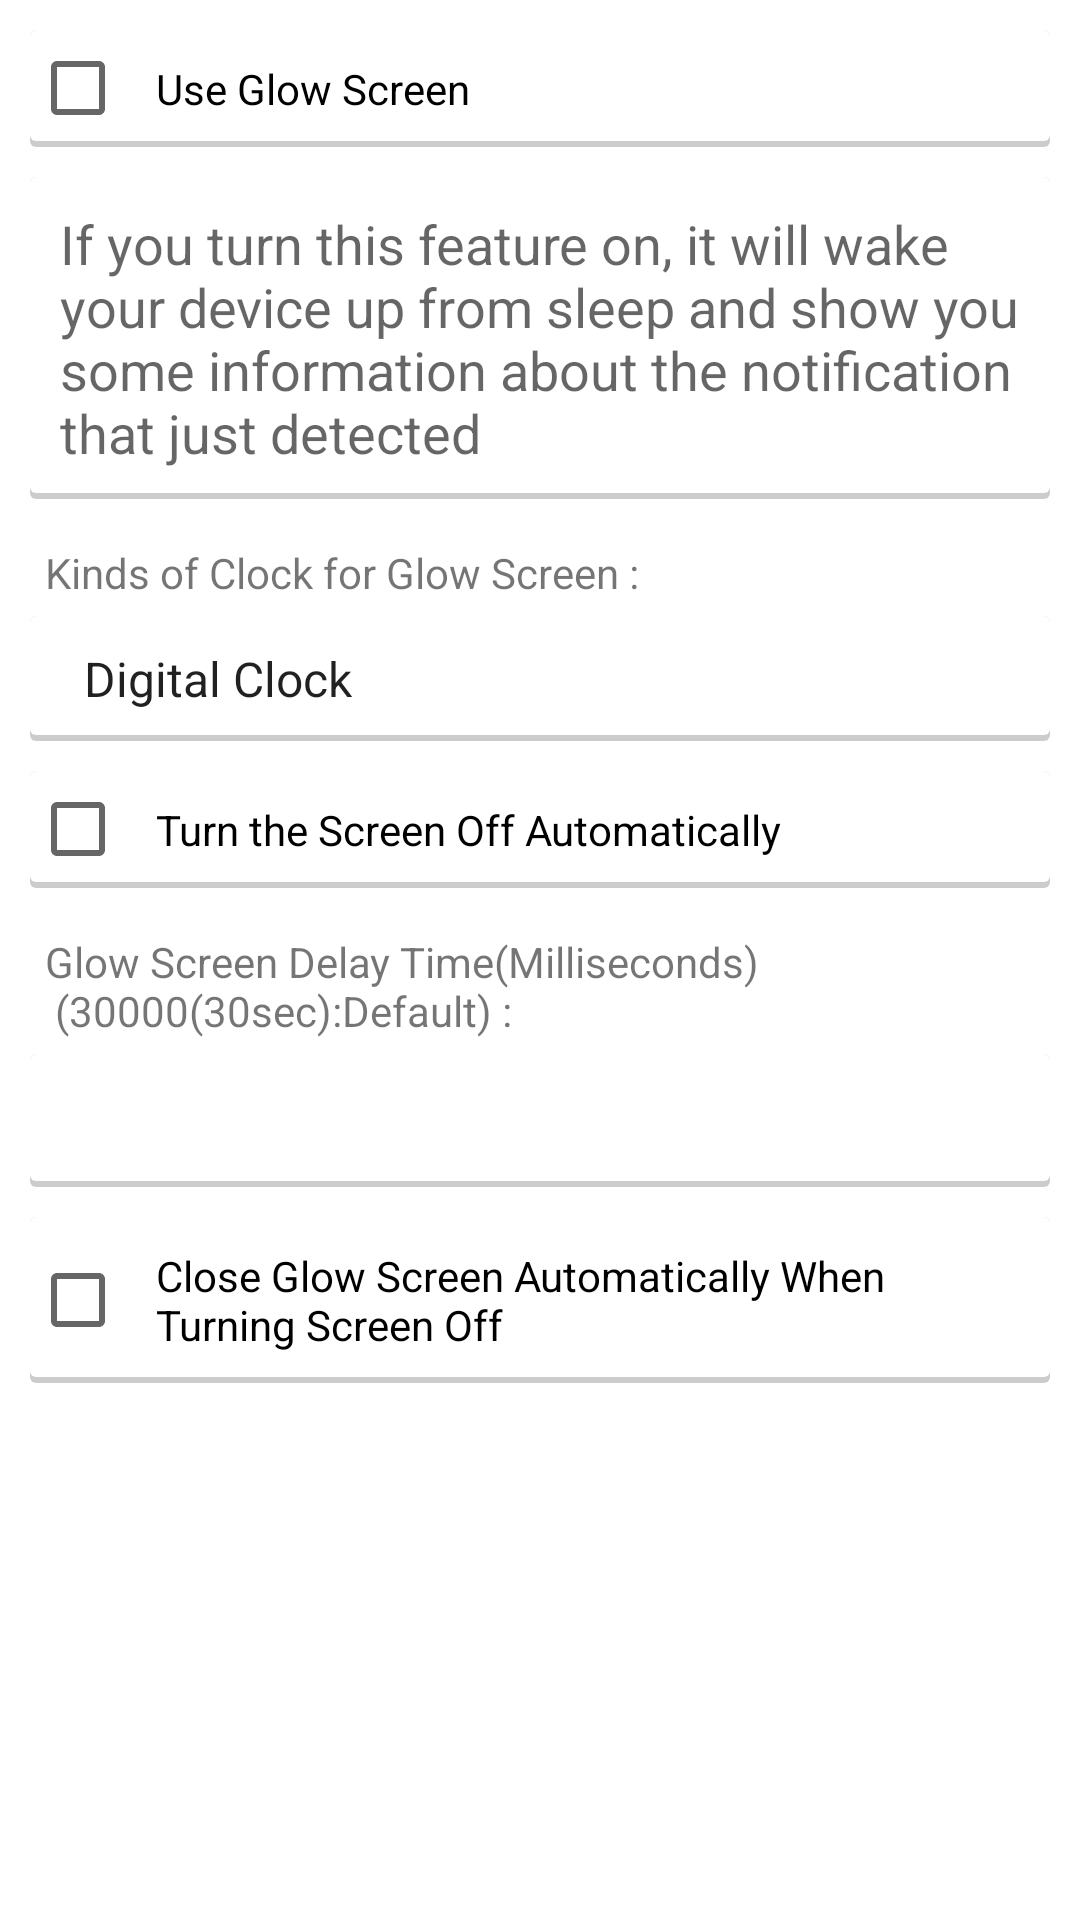

Layout XML and referenced resources for this Android screen:
<!-- AndroidManifest.xml: application theme Theme.Gray -->
<!-- res/layout/activity_glow_screen_settings.xml -->
<FrameLayout xmlns:android="http://schemas.android.com/apk/res/android"
    android:layout_width="match_parent"
    android:layout_height="match_parent"
    android:background="@drawable/ab_solid_gray"
    android:fitsSystemWindows="true" >

<ScrollView xmlns:android="http://schemas.android.com/apk/res/android"
    xmlns:tools="http://schemas.android.com/tools"
    android:layout_width="fill_parent"
    android:layout_height="fill_parent"
    android:background="@android:color/white">

    <LinearLayout
        android:layout_width="fill_parent"
        android:layout_height="fill_parent"
        android:orientation="vertical"
        android:layout_marginTop="10dp"
        android:layout_marginLeft="10dp"
        android:layout_marginRight="10dp"
        android:paddingBottom="20dp">


        <CheckBox
            android:layout_width="match_parent"
            android:layout_height="wrap_content"
            android:text="@string/glowscreen_toggle"
            android:id="@+id/toggle"
            android:background="@drawable/cardbg"
            android:padding="10dp"/>

        <TextView
            android:layout_width="match_parent"
            android:layout_height="wrap_content"
            android:textAppearance="?android:attr/textAppearanceMedium"
            android:text="@string/glowscreen_desc"
            android:id="@+id/desc"
            android:background="@drawable/cardbg"
            android:padding="10dp"
            android:layout_marginTop="10dp"/>

        <TextView
            android:layout_width="wrap_content"
            android:layout_height="wrap_content"
            android:text="@string/glowscreen_clockkinds"
            android:id="@+id/textView6"
            android:padding="5dp"
            android:layout_marginTop="10dp"/>

        <Spinner
            android:layout_width="match_parent"
            android:layout_height="wrap_content"
            android:id="@+id/clockkindsentry"
            android:entries="@array/glowscreen_clockkinds_entry"
            android:background="@drawable/cardbg"
            android:padding="10dp"/>
        <CheckBox
            android:layout_width="match_parent"
            android:layout_height="wrap_content"
            android:text="@string/glowscreen_autoscreenoff"
            android:id="@+id/screenoff"
            android:background="@drawable/cardbg"
            android:padding="10dp"
            android:layout_marginTop="10dp"/>


        <TextView
            android:layout_width="wrap_content"
            android:layout_height="wrap_content"
            android:text="@string/glowscreen_delay"
            android:id="@+id/textView6"
            android:padding="5dp"
            android:layout_marginTop="10dp"/>

        <EditText
            android:layout_width="match_parent"
            android:layout_height="wrap_content"
            android:inputType="numberDecimal"
            android:ems="10"
            android:id="@+id/delaytime"
            android:background="@drawable/cardbg"
            android:padding="10dp"/>

        <CheckBox
            android:layout_width="match_parent"
            android:layout_height="wrap_content"
            android:text="@string/glowscreen_close"
            android:id="@+id/closetoggle"
            android:background="@drawable/cardbg"
            android:padding="10dp"
            android:layout_marginTop="10dp"/>

    </LinearLayout>
</ScrollView>
    </FrameLayout>
<!-- resources referenced by this layout -->
<resources>
  <string-array name="glowscreen_clockkinds_entry">
          <item>Digital Clock</item>
          <item>Analog Clock</item>
      </string-array>
  <string name="glowscreen_autoscreenoff">Turn the Screen Off Automatically</string>
  <string name="glowscreen_clockkinds">Kinds of Clock for Glow Screen :</string>
  <string name="glowscreen_close">Close Glow Screen Automatically When Turning Screen Off</string>
  <string name="glowscreen_delay">Glow Screen Delay Time(Milliseconds)\n
      (30000(30sec):Default) :</string>
  <string name="glowscreen_desc">If you turn this feature on,
          it will wake your device up from sleep and show you some information about the notification that just detected</string>
  <string name="glowscreen_toggle">Use Glow Screen</string>
  <!-- drawable selectable_background_gray (drawable) -->
  <?xml version="1.0" encoding="utf-8"?>
  <selector xmlns:android="http://schemas.android.com/apk/res/android"
          android:exitFadeDuration="@android:integer/config_mediumAnimTime" >
      <item android:state_pressed="false" android:state_focused="true" android:drawable="@drawable/list_focused_gray" />
      <item android:state_pressed="true" android:drawable="@drawable/list_pressed_gray" />
      <item android:drawable="@android:color/transparent" />
  </selector>
  <style name="PopupMenu.Gray" parent="@style/Widget.AppCompat.PopupMenu">	
          <item name="android:popupBackground">@drawable/menu_dropdown_panel_gray</item>	
      </style>
  <style name="DropDownListView.Gray" parent="@style/Widget.AppCompat.ListView.DropDown">
          <item name="android:listSelector">@drawable/selectable_background_gray</item>
      </style>
  <style name="ActionBarTabStyle.Gray" parent="@style/Widget.AppCompat.ActionBar.TabView">
          <item name="android:background">@drawable/tab_indicator_ab_gray</item>
      </style>
  <style name="DropDownNav.Gray" parent="@style/Widget.AppCompat.Spinner.DropDown.ActionBar">
          <item name="android:background">@drawable/spinner_background_ab_gray</item>
          <item name="android:popupBackground">@drawable/menu_dropdown_panel_gray</item>
          <item name="android:dropDownSelector">@drawable/selectable_background_gray</item>
      </style>
  <style name="ActionBar.Solid.Gray" parent="@style/Widget.AppCompat.Light.ActionBar.Solid.Inverse">
          <item name="background">@drawable/ab_solid_gray</item>
          <item name="backgroundStacked">@drawable/ab_stacked_solid_gray</item>
          <item name="backgroundSplit">@drawable/ab_bottom_solid_gray</item>
          <item name="progressBarStyle">@style/ProgressBar.Gray</item>
      </style>
  <style name="ActionButton.CloseMode.Gray" parent="@style/Widget.AppCompat.ActionButton.CloseMode">
          <item name="android:background">@drawable/btn_cab_done_gray</item>
      </style>
  <style name="Theme.Gray.Widget" parent="@style/Theme.AppCompat">
          <item name="popupMenuStyle">@style/PopupMenu.Gray</item>
          <item name="dropDownListViewStyle">@style/DropDownListView.Gray</item>
      </style>
  <style name="ProgressBar.Gray" parent="@style/Widget.AppCompat.ProgressBar.Horizontal">
          <item name="android:progressDrawable">@drawable/progress_horizontal_gray</item>
      </style>
  <!-- drawable btn_cab_done_gray (drawable) -->
  <?xml version="1.0" encoding="utf-8"?>
  <selector xmlns:android="http://schemas.android.com/apk/res/android">
      <item android:state_pressed="true"
          android:drawable="@drawable/btn_cab_done_pressed_gray" />
      <item android:state_focused="true" android:state_enabled="true"
          android:drawable="@drawable/btn_cab_done_focused_gray" />
      <item android:state_enabled="true"
          android:drawable="@drawable/btn_cab_done_default_gray" />
  </selector>
</resources>
